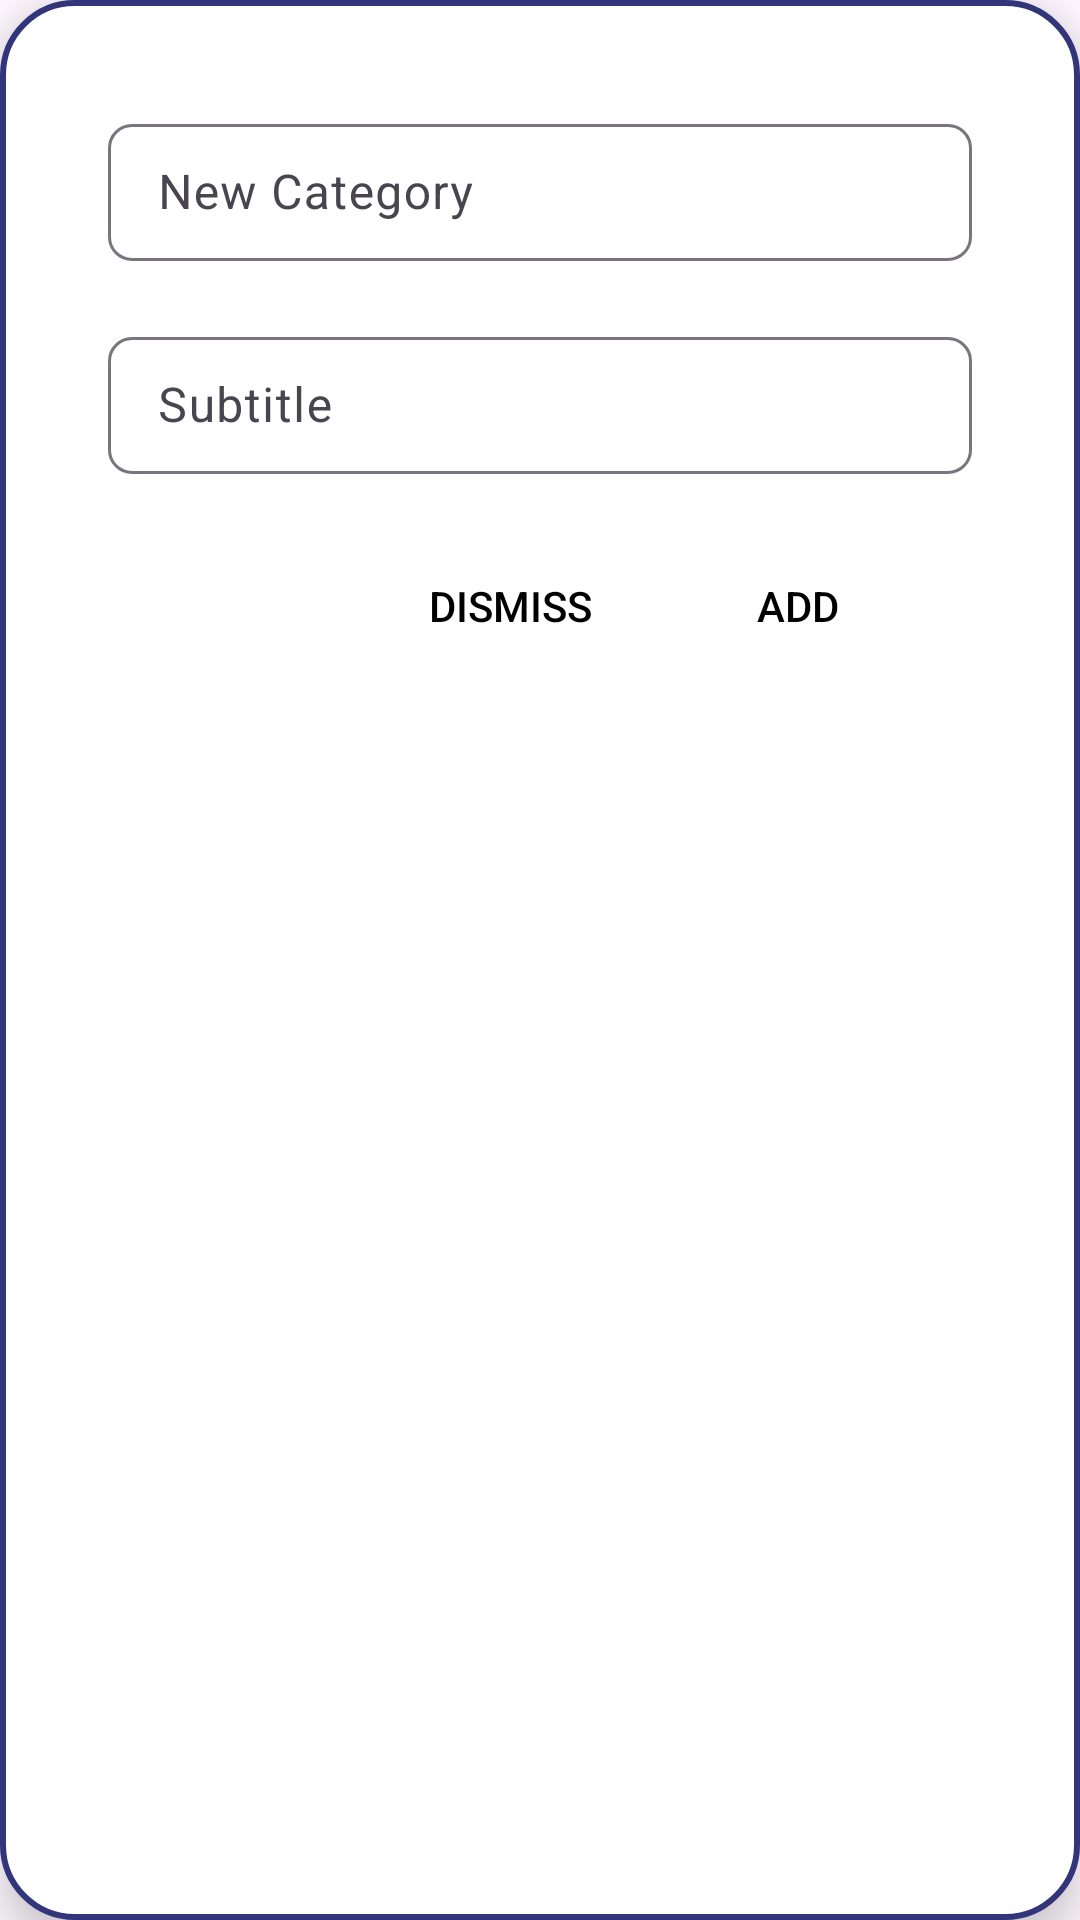

Reconstruct the res/layout file that produces this screen, plus the resources it refers to.
<!-- AndroidManifest.xml: application theme Theme.Project1 -->
<!-- res/layout/category_alert.xml -->
<?xml version="1.0" encoding="utf-8"?>
<LinearLayout xmlns:android="http://schemas.android.com/apk/res/android"
    xmlns:app="http://schemas.android.com/apk/res-auto"
    xmlns:tools="http://schemas.android.com/tools"
    android:orientation="vertical"
    android:background="@drawable/radiuos_btn_2"
    android:id="@+id/ccTrip"
    android:layout_width="match_parent"
    android:layout_height="wrap_content"
    android:layout_margin="16dp"
    android:elevation="8dp">

    <LinearLayout
        android:layout_width="match_parent"
        android:layout_height="wrap_content"
        android:orientation="vertical"
        android:padding="16dp">

        
        <com.google.android.material.textfield.TextInputLayout
            android:id="@+id/NomCatInput"
            android:layout_width="match_parent"
            android:layout_height="wrap_content"
            android:hint=" New Category "
            android:padding="10dp"
            app:boxBackgroundMode="outline"
            app:boxCornerRadiusBottomStart="8dp"
            app:boxCornerRadiusBottomEnd="8dp"
            app:boxCornerRadiusTopStart="8dp"
            app:boxCornerRadiusTopEnd="8dp">

            <com.google.android.material.textfield.TextInputEditText
                android:id="@+id/nomCategory"
                android:layout_width="match_parent"
                android:layout_height="wrap_content"
                android:inputType="text"
                android:padding="12dp"
                android:textSize="16sp" />
        </com.google.android.material.textfield.TextInputLayout>
        <com.google.android.material.textfield.TextInputLayout
            android:id="@+id/DescCatInput"
            android:layout_width="match_parent"
            android:layout_height="wrap_content"
            android:hint=" Subtitle "
            android:padding="10dp"
            app:boxBackgroundMode="outline"
            app:boxCornerRadiusBottomStart="8dp"
            app:boxCornerRadiusBottomEnd="8dp"
            app:boxCornerRadiusTopStart="8dp"
            app:boxCornerRadiusTopEnd="8dp">

            <com.google.android.material.textfield.TextInputEditText
                android:id="@+id/subtitle"
                android:layout_width="match_parent"
                android:layout_height="wrap_content"
                android:inputType="text"
                android:padding="12dp"
                android:textSize="16sp" />
        </com.google.android.material.textfield.TextInputLayout>
        <LinearLayout
            android:layout_width="wrap_content"
            android:layout_height="wrap_content"
            android:orientation="horizontal"
            android:layout_marginTop="10dp"
            android:layout_marginStart="100dp">
            <Button
                android:id="@+id/dismiss_cat_btn"
                android:layout_width="wrap_content"
                android:layout_height="wrap_content"
                android:text="Dismiss"
                android:layout_marginEnd="8dp"
                android:textColor="@color/black"
                android:background="@drawable/radiuos_btn"
                tools:ignore="InvalidId" />
            <Button
                android:id="@+id/add_cat_btn"
                android:layout_width="wrap_content"
                android:layout_height="wrap_content"
                android:text="Add"
                android:textColor="@color/black"
                android:background="@drawable/radiuos_btn"
                tools:ignore="InvalidId" />

        </LinearLayout>
    </LinearLayout>

</LinearLayout>
<!-- resources referenced by this layout -->
<resources>
  <color name="black">#FF000000</color>
  <!-- drawable radiuos_btn_2 (drawable) -->
  <?xml version="1.0" encoding="utf-8"?>
  <shape xmlns:android="http://schemas.android.com/apk/res/android">
  
      <solid
          android:color="@color/white"/>
  
      <corners
          android:topLeftRadius="24dp"
          android:topRightRadius="24dp"
          android:bottomLeftRadius="24dp"
          android:bottomRightRadius="24dp"/>
  
      <padding
          android:left="10dp"
          android:right="10dp"
          android:bottom="10dp"
          android:top="10dp" />
  
      <stroke
          android:width="2dp"
          android:color="@color/blue"/>
  </shape>
  <style name="Theme.Project1" parent="Base.Theme.Project1" />
  <color name="white">#FFFFFFFF</color>
  <color name="blue">#32357a</color>
  <style name="Base.Theme.Project1" parent="Theme.Material3.DayNight.NoActionBar">
          
      
  
      <item name="colorPrimary">@color/blue</item>
      <item name="colorPrimaryVariant">@color/blue</item>
      <item name="colorOnPrimary">#B2AFAF</item>
      <item name="floatingActionButtonStyle">@style/MyFloatingActionButton</item>
          
  
      
      <item name="colorSecondary">@color/light_blue</item>
      <item name="colorSecondaryVariant">#A3A1A1</item>
      <item name="colorOnSecondary">@color/black</item>
  </style>
  <style name="MyFloatingActionButton" parent="Widget.MaterialComponents.FloatingActionButton">
          <item name="backgroundTint">@null</item> 
      </style>
  <color name="light_blue">#FFBB86FC</color>
</resources>
